Image classification data set "data3" (An-Shan/Bag-recognition-with-VGG16 on GitHub). Class labels (10): backpack, bucket bag, duffle bag, fanny pack, luggage, messenger bag, saddle bag, satchel, sleeping bag, tote bag.

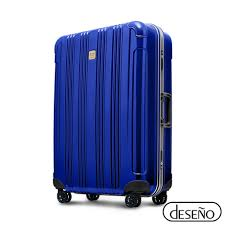
Label: luggage

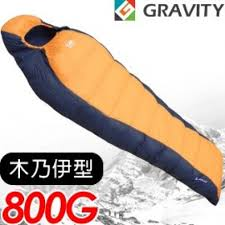
Label: sleeping bag

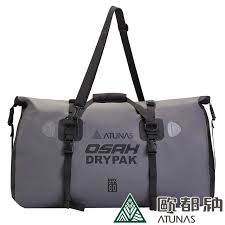
Label: duffle bag

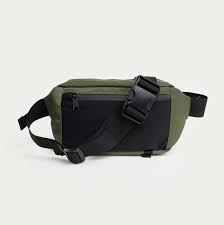
Label: fanny pack

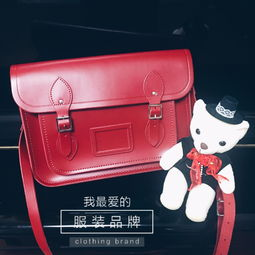
Label: satchel

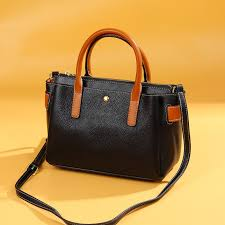
Label: tote bag
